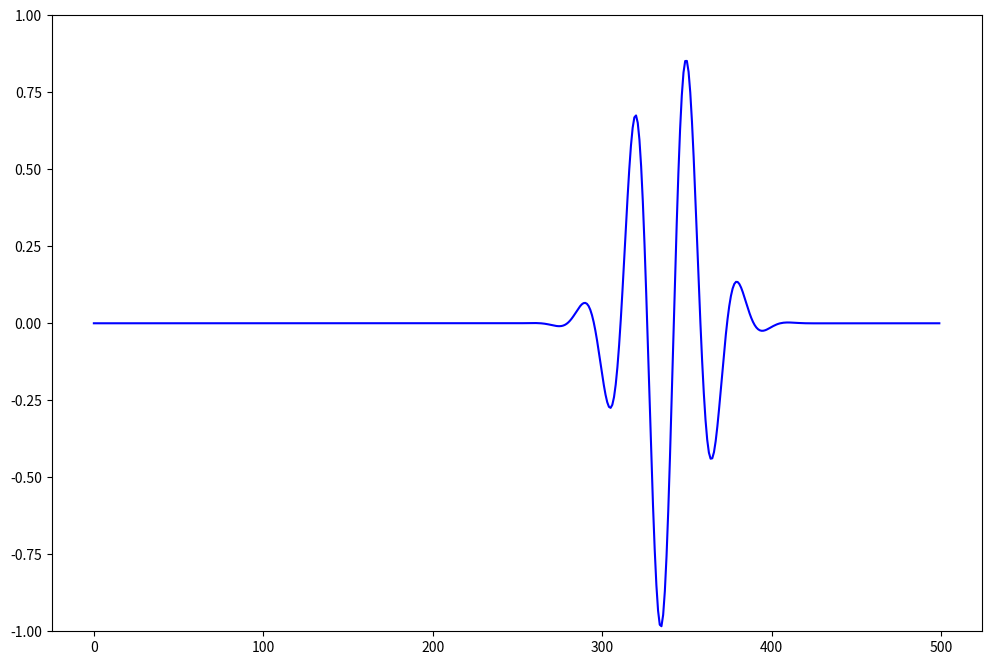

The matplotlib source for this figure:
import numpy as np
import matplotlib.pyplot as plt
import time



eps0 = 8.85418782e-12
mu0 = 1.25663706e-6
c0 = 1/np.sqrt(eps0*mu0)
imp0 = np.sqrt(mu0/eps0)


jmax = 500
jsource = 10
nmax = 750

# Define initial field values to be transformed
Ex = np.zeros(jmax)
Hz = np.zeros(jmax)
Ex_prev = np.zeros(jmax)
Hz_prev = np.zeros(jmax)

lambda_min = 350e-9
dx = lambda_min/20
dt = dx/c0

eps = eps0
    


fig, ax = plt.subplots(figsize=(12,8))






def Source_Function(t):
    lambda_0 = 550e-9
    w0 = 2*np.pi*c0/lambda_0
    tau = 30
    t0 = tau*3
    

    return np.exp(-(t-t0)**2/tau**2)*np.sin(w0*t*dt)




for n in range(nmax):

    #Hz[jmax-1] = Hz_prev[jmax-2]

    for j in range(jmax-1):
        Hz[j] = Hz_prev[j] + dt/(dx*mu0)*(Ex[j+1]-Ex[j])
        Hz_prev[j] = Hz[j]
    
    Hz[jsource-1] -= Source_Function(n)/imp0
    Hz_prev[jsource-1] = Hz[jsource-1]



    #Ex[0] = Ex_prev[1]

    for j in range(1,jmax):
        Ex[j] = Ex_prev[j] + dt/(dx*eps)*(Hz[j]-Hz[j-1])
        Ex_prev[j] = Ex[j]
    
    Ex[jsource] += Source_Function(n+1)
    Ex_prev[jsource] = Ex[jsource]
    

    if n%10==0:     
        ax.clear()
        ax.plot(Ex, color='blue')
        ax.set_ylim(-1,1)
        plt.pause(0.01)
    


plt.show()






